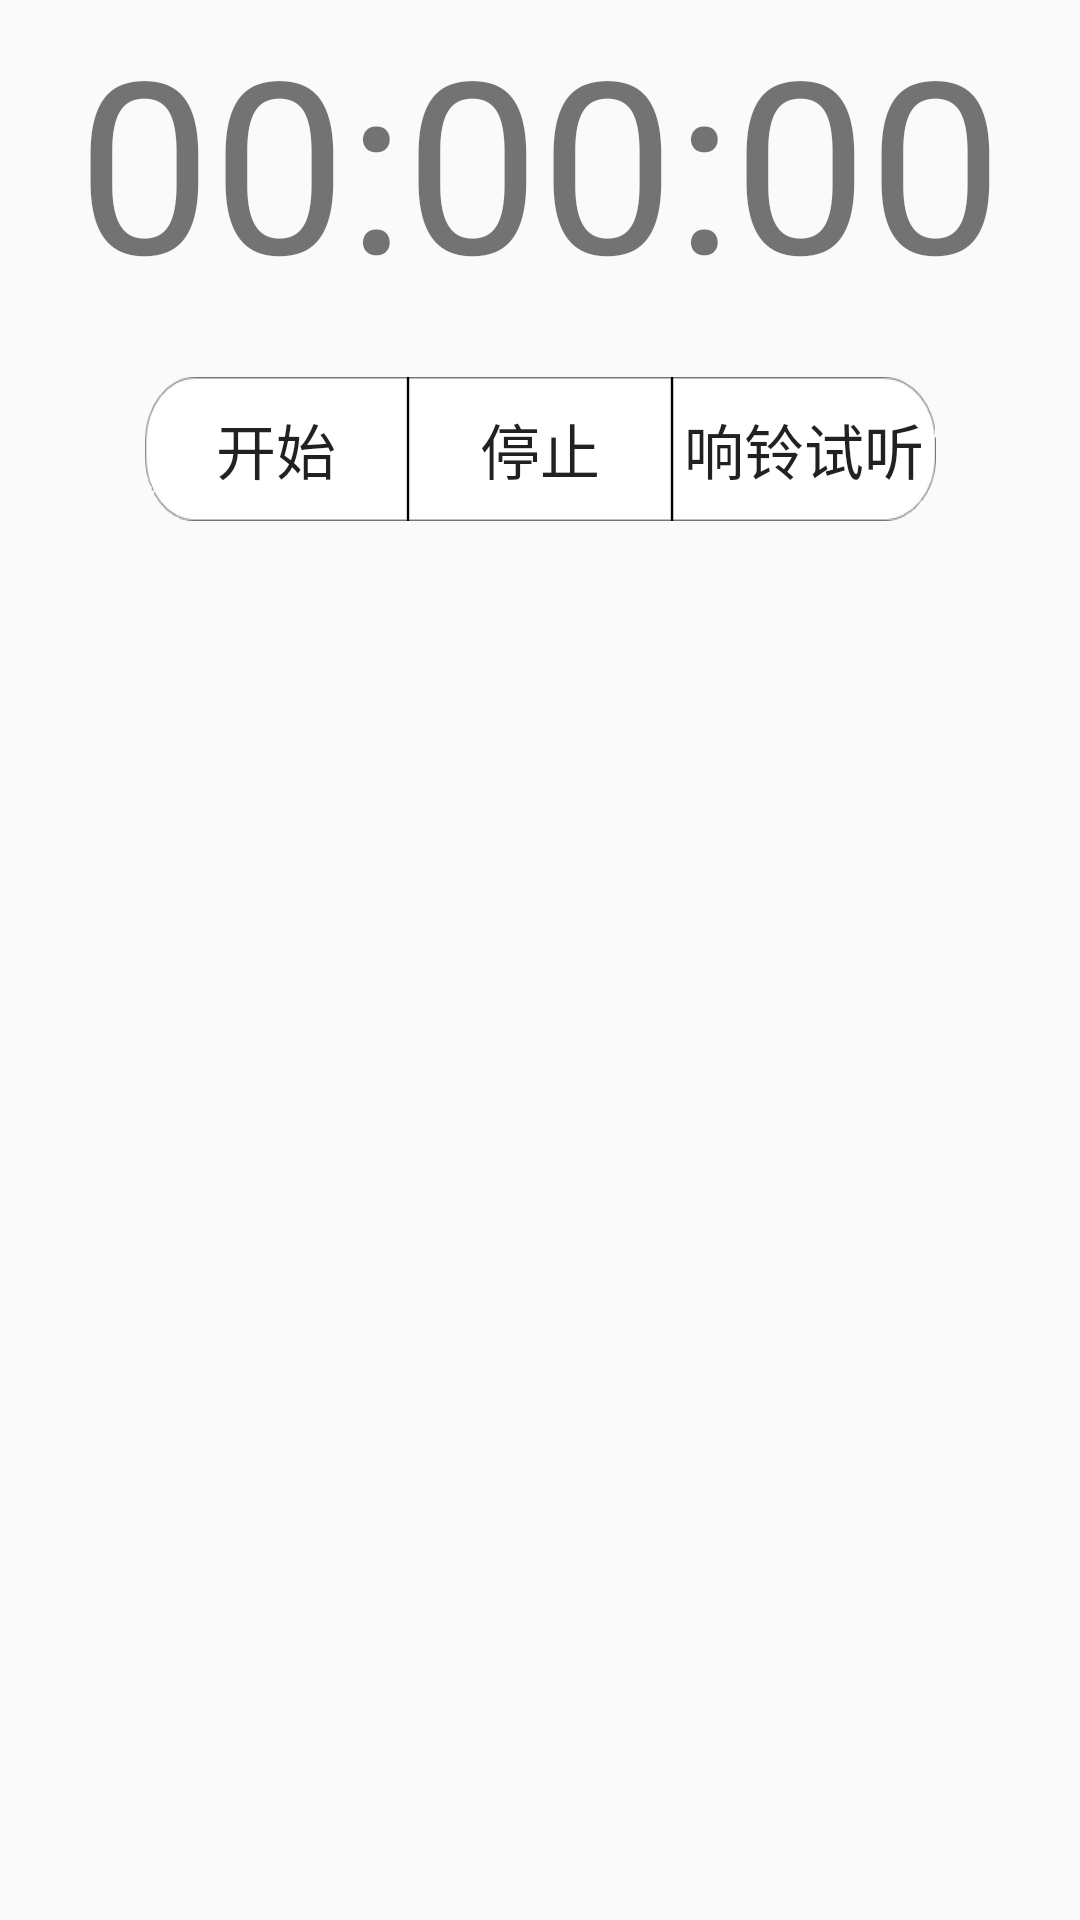

Here is an Android app screen rendered from its layout file. Give the layout XML and the strings, colors and styles it references.
<!-- AndroidManifest.xml: application theme Theme.AppCompat.Light.NoActionBar -->
<!-- res/layout/clock.xml -->
<LinearLayout xmlns:android="http://schemas.android.com/apk/res/android"
    android:id="@+id/clockLayout"
    android:orientation="vertical"
    android:layout_width="fill_parent"
    android:layout_height="fill_parent"
    >
    <TextView
        android:layout_width="fill_parent"
        android:layout_height="wrap_content"
        android:textSize="80sp"
        android:gravity="center"
        android:text="00:00:00"
        android:id="@+id/tvTimer"
        />

    <TextView
        android:layout_width="wrap_content"
        android:layout_height="wrap_content"
        android:text=" "
        />

    <LinearLayout xmlns:android="http://schemas.android.com/apk/res/android"
        android:orientation="horizontal"
        android:gravity="center"
        android:layout_width="fill_parent"
        android:layout_height="wrap_content"
        >
        <Button
            android:layout_width="wrap_content"
            android:layout_height="wrap_content"
            android:textSize="20sp"
            android:id="@+id/btnStart"
            android:text="开始"
            android:background="@drawable/showall"
            />

        <Button
            android:layout_width="wrap_content"
            android:layout_height="wrap_content"
            android:textSize="20sp"
            android:id="@+id/btnStop"
            android:text="停止"
            android:background="@drawable/showmale"

            />
        <Button
            android:layout_width="wrap_content"
            android:layout_height="wrap_content"
            android:textSize="20sp"
            android:id="@+id/btnListen"
            android:text="响铃试听"
            android:background="@drawable/showfemale"

            />

    </LinearLayout>
    </LinearLayout>
<!-- resources referenced by this layout -->
<resources>
  <!-- drawable showall: png bitmap (drawable-xxhdpi, 2235 bytes) -->
  <!-- drawable showfemale: jpg bitmap (drawable-xxhdpi, 3983 bytes) -->
  <!-- drawable showmale: jpg bitmap (drawable-xxhdpi, 3193 bytes) -->
</resources>
